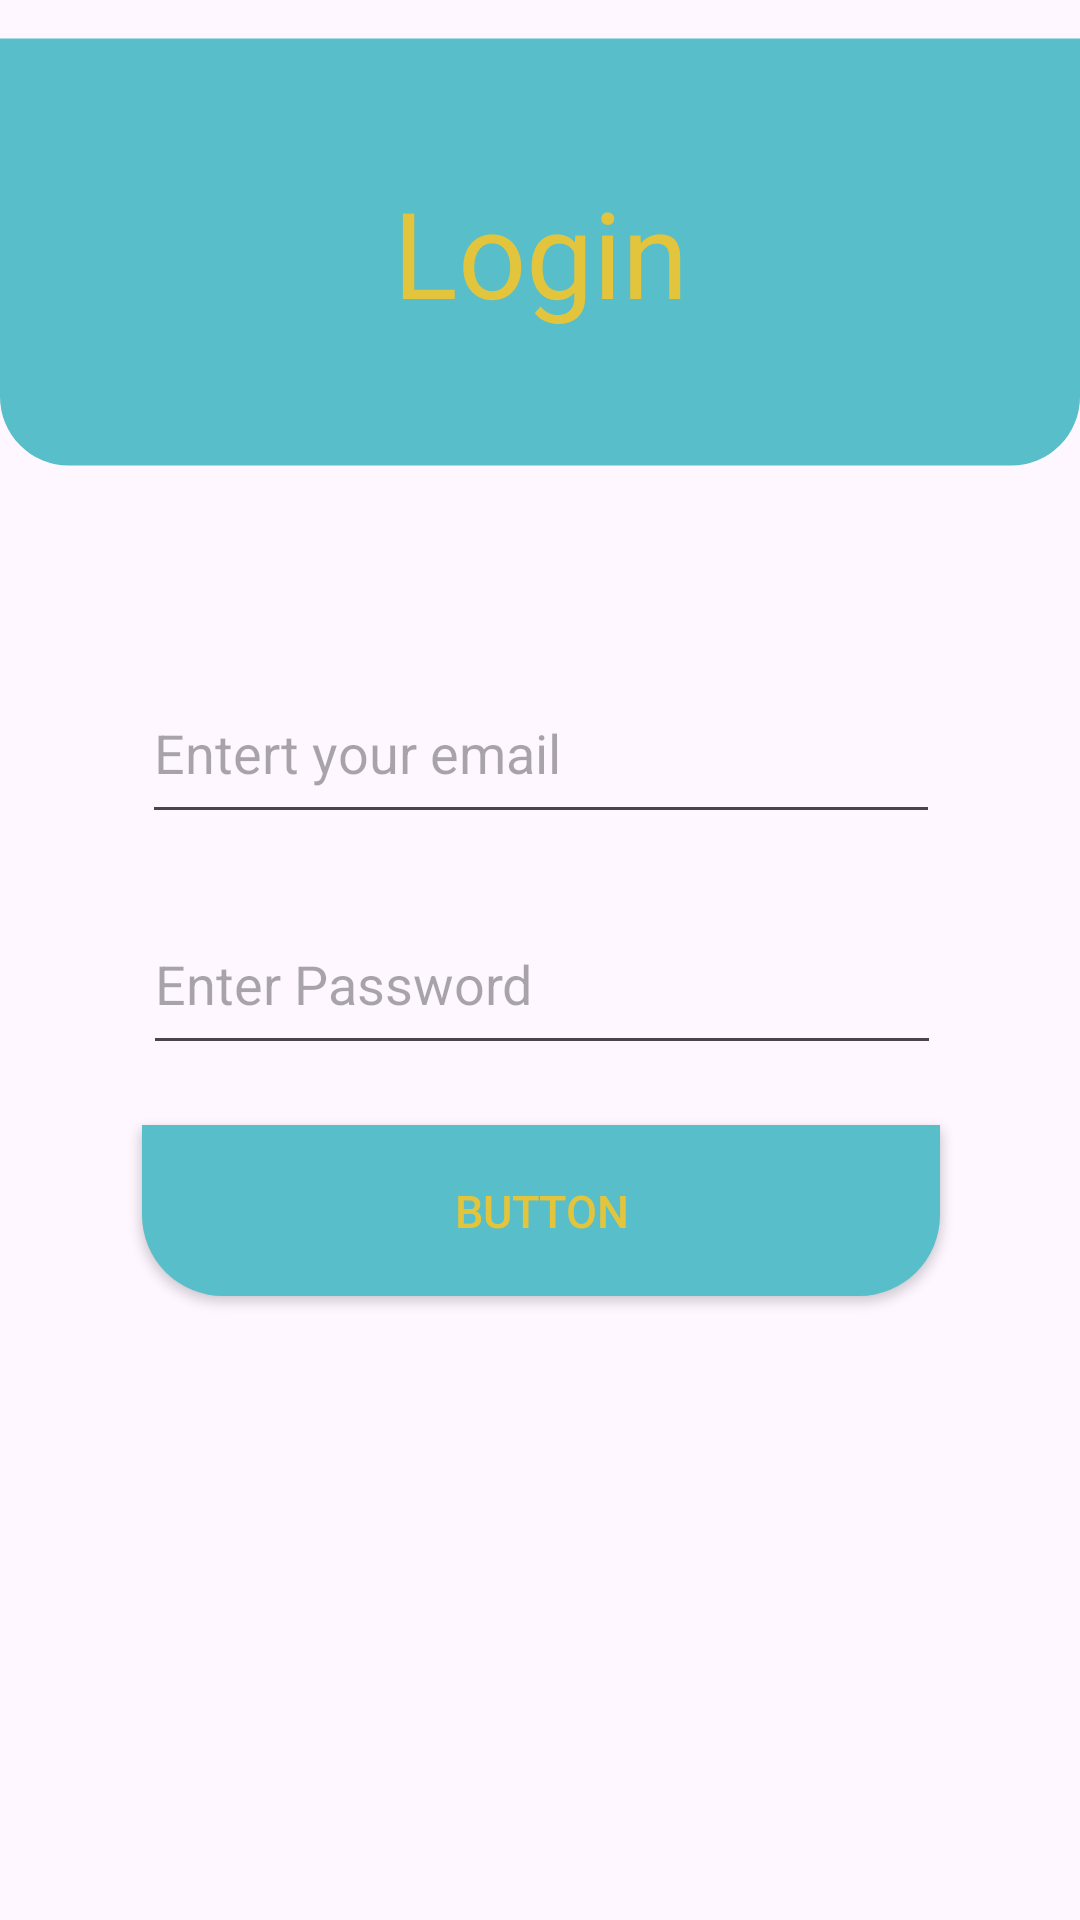

Layout XML and referenced resources for this Android screen:
<!-- AndroidManifest.xml: application theme Theme.LingoCraftClient -->
<!-- res/layout/activity_login.xml -->
<?xml version="1.0" encoding="utf-8"?>
<androidx.constraintlayout.widget.ConstraintLayout xmlns:android="http://schemas.android.com/apk/res/android"
    xmlns:app="http://schemas.android.com/apk/res-auto"
    xmlns:tools="http://schemas.android.com/tools"
    android:id="@+id/main"
    android:layout_width="match_parent"
    android:layout_height="match_parent"
    android:background="@color/material_on_surface_stroke"
    tools:context=".LoginActivity">

    <androidx.constraintlayout.widget.ConstraintLayout
        android:id="@+id/create_user_title_block"
        android:layout_width="match_parent"
        android:layout_height="wrap_content"
        app:layout_constraintEnd_toEndOf="parent"
        app:layout_constraintStart_toStartOf="parent"
        app:layout_constraintTop_toTopOf="parent"
        tools:ignore="MissingConstraints">

        <ImageView
            android:id="@+id/createUser_title_image_view_1"
            android:layout_width="wrap_content"
            android:layout_height="wrap_content"
            android:contentDescription="Shape of title"
            app:layout_constraintBottom_toBottomOf="parent"
            app:layout_constraintStart_toStartOf="parent"
            app:layout_constraintTop_toTopOf="parent"
            app:layout_constraintVertical_bias="0.0"
            app:srcCompat="@drawable/login_create_title_shape" />

        <ImageView
            android:id="@+id/createUser_title_image_view_2"
            android:layout_width="match_parent"
            android:layout_height="155dp"
            android:contentDescription="background of title"
            app:layout_constraintEnd_toEndOf="parent"
            app:layout_constraintStart_toStartOf="parent"
            app:layout_constraintTop_toTopOf="@+id/createUser_title_image_view_1"
            app:srcCompat="@drawable/login_create_title_background" />

        <TextView
            android:id="@+id/create_user_title"
            style="@style/Widget.AppCompat.TextView.SpinnerItem"
            android:layout_width="wrap_content"
            android:layout_height="wrap_content"
            android:text="@string/login_text"
            android:textColor="#E2C53C"
            android:textSize="40dp"
            app:layout_constraintBottom_toBottomOf="parent"
            app:layout_constraintEnd_toEndOf="parent"
            app:layout_constraintStart_toStartOf="parent"
            app:layout_constraintTop_toTopOf="parent" />
    </androidx.constraintlayout.widget.ConstraintLayout>

    <androidx.constraintlayout.widget.ConstraintLayout
        android:layout_width="339dp"
        android:layout_height="427dp"
        android:layout_marginTop="8dp"
        app:layout_constraintEnd_toEndOf="parent"
        app:layout_constraintStart_toStartOf="parent"
        app:layout_constraintTop_toBottomOf="@+id/create_user_title_block">

        <EditText
            android:id="@+id/create_user_input_email"
            android:layout_width="266dp"
            android:layout_height="57dp"
            android:ems="10"
            android:hint="Entert your email"
            android:inputType="textEmailAddress"
            app:layout_constraintBottom_toBottomOf="parent"
            app:layout_constraintEnd_toEndOf="parent"
            app:layout_constraintStart_toStartOf="parent"
            app:layout_constraintTop_toTopOf="parent"
            app:layout_constraintVertical_bias="0.122" />

        <EditText
            android:id="@+id/create_user_input_password"
            android:layout_width="266dp"
            android:layout_height="57dp"
            android:layout_marginTop="20dp"
            android:ems="10"
            android:hint="Enter Password"
            android:inputType="textPassword"
            app:layout_constraintEnd_toEndOf="parent"
            app:layout_constraintHorizontal_bias="0.506"
            app:layout_constraintStart_toStartOf="parent"
            app:layout_constraintTop_toBottomOf="@+id/create_user_input_email" />

        <androidx.appcompat.widget.AppCompatButton
            android:id="@+id/create_user_input_submit"
            android:layout_width="266dp"
            android:layout_height="57dp"
            android:layout_marginTop="20dp"
            android:background="@drawable/btn_design_1"
            android:text="Button"
            android:textColor="#E2C53C"
            android:textColorLink="#58BEC9"
            android:textSize="15sp"
            app:layout_constraintEnd_toEndOf="parent"
            app:layout_constraintStart_toStartOf="parent"
            app:layout_constraintTop_toBottomOf="@+id/create_user_input_password" />

    </androidx.constraintlayout.widget.ConstraintLayout>

</androidx.constraintlayout.widget.ConstraintLayout>
<!-- resources referenced by this layout -->
<resources>
  <!-- drawable btn_design_1 (drawable) -->
  <?xml version="1.0" encoding="utf-8"?>
  <shape xmlns:android="http://schemas.android.com/apk/res/android" android:shape="rectangle" >
      <corners
          android:bottomLeftRadius="27dp"
          android:bottomRightRadius="27dp"
          android:topLeftRadius="0dp"
          android:topRightRadius="0dp"
          />
      <solid
          android:color="#58bec9"
          />
      <size
          android:width="182dp"
          android:height="54dp"
          />
  </shape>
  <!-- drawable login_create_title_shape (drawable) -->
  <?xml version="1.0" encoding="utf-8"?>
  <shape xmlns:android="http://schemas.android.com/apk/res/android" android:shape="rectangle" >
      <corners
          android:bottomLeftRadius="27dp"
          android:bottomRightRadius="27dp"
          android:topLeftRadius="0dp"
          android:topRightRadius="0dp"
          />
      <solid
          android:color="#58bec9"
          />
      <size
          android:width="425dp"
          android:height="168dp"
          />
  </shape>
  <string name="login_text">Login</string>
  <style name="Theme.LingoCraftClient" parent="Base.Theme.LingoCraftClient" />
  <style name="Base.Theme.LingoCraftClient" parent="Theme.Material3.DayNight.NoActionBar">
          
          
      </style>
</resources>
